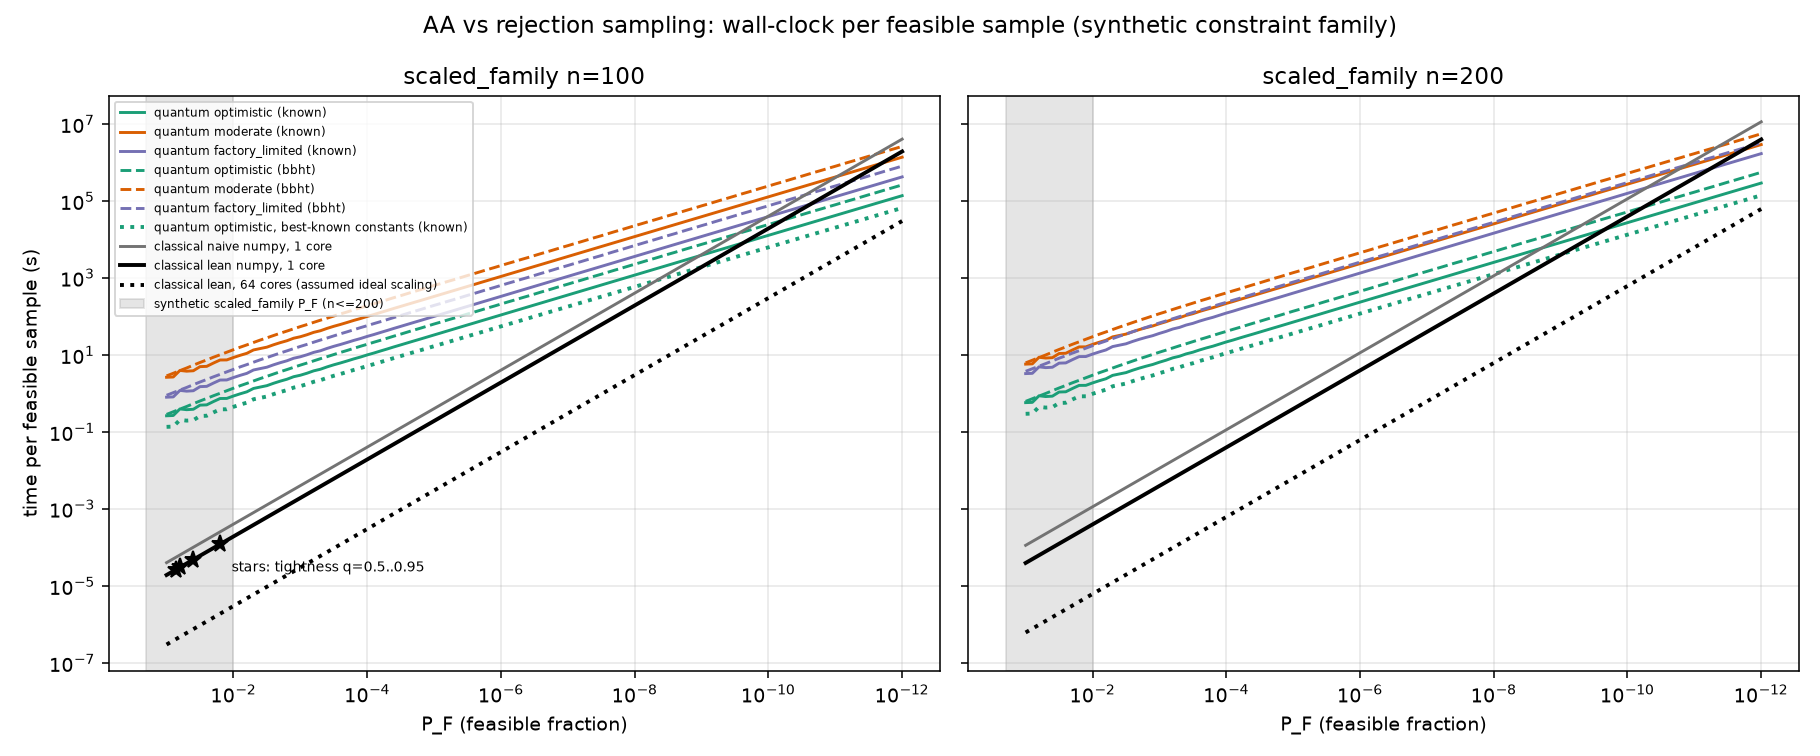

The table this chart was drawn from, first rows:
n, schedule, quantum_constants, P_F, iterations, T_per_sample, t_classical_naive_1core_s, t_classical_naive_ideal64_s, t_classical_lean_1core_s, t_classical_lean_ideal64_s, t_quantum_optimistic_s, t_quantum_moderate_s, t_quantum_factory_limited_s
100, known, default, 0.1, 2, 797519, 4.020347030018456e-05, 6.281792234403837e-07, 1.922533760080114e-05, 3.003959000125178e-07, 0.2624, 2.624, 0.7975
100, known, default, 0.07943, 2, 811231, 5.0613170403214425e-05, 7.908307875502254e-07, 2.4203266055970466e-05, 3.7817603212453853e-07, 0.2669, 2.669, 0.8112
100, known, default, 0.0631, 3, 1197163, 6.371820639207506e-05, 9.955969748761729e-07, 3.04701066862764e-05, 4.760954169730687e-07, 0.3954, 3.954, 1.197
100, known, default, 0.05012, 3, 1144139, 8.021646922092885e-05, 1.2533823315770134e-06, 3.835959160743273e-05, 5.993686188661364e-07, 0.3778, 3.778, 1.144
100, known, default, 0.03981, 3, 1173658, 0.000101, 1.5779148679161244e-06, 4.829186466064331e-05, 7.545603853225518e-07, 0.3876, 3.876, 1.174
100, known, default, 0.03162, 4, 1499367, 0.0001271, 1.9864771248674464e-06, 6.079585560420859e-05, 9.499352438157593e-07, 0.496, 4.96, 1.499
100, known, default, 0.02512, 4, 1523543, 0.0001601, 2.5008265324434437e-06, 7.653744755190705e-05, 1.1958976179985477e-06, 0.504, 5.04, 1.524
100, known, default, 0.01995, 5, 1852930, 0.0002015, 3.148354072182142e-06, 9.635493767695907e-05, 1.5055459012024855e-06, 0.6136, 6.136, 1.853
100, known, default, 0.01585, 6, 2224885, 0.0002537, 3.963542946795745e-06, 0.0001213, 1.895369993646359e-06, 0.7372, 7.372, 2.225
100, known, default, 0.01259, 6, 2236404, 0.0003193, 4.989804936458699e-06, 0.0001527, 2.38612944975355e-06, 0.741, 7.41, 2.236
100, known, default, 0.01, 7, 2584416, 0.000402, 6.2817922344038375e-06, 0.0001923, 3.003959000125178e-06, 0.8566, 8.566, 2.584
100, known, default, 0.007943, 8, 2945119, 0.0005061, 7.908307875502254e-06, 0.000242, 3.7817603212453853e-06, 0.9764, 9.764, 2.945
100, known, default, 0.00631, 9, 3314195, 0.0006372, 9.955969748761732e-06, 0.0003047, 4.7609541697306895e-06, 1.099, 10.99, 3.314
100, known, default, 0.005012, 11, 4058010, 0.0008022, 1.2533823315770127e-05, 0.0003836, 5.993686188661362e-06, 1.346, 13.46, 4.058
100, known, default, 0.003981, 12, 4412789, 0.00101, 1.577914867916126e-05, 0.0004829, 7.5456038532255265e-06, 1.463, 14.63, 4.413
100, known, default, 0.003162, 13, 4794572, 0.001271, 1.986477124867446e-05, 0.000608, 9.499352438157592e-06, 1.59, 15.9, 4.795
100, known, default, 0.002512, 15, 5532612, 0.001601, 2.500826532443444e-05, 0.0007654, 1.1958976179985477e-05, 1.835, 18.35, 5.533
100, known, default, 0.001995, 17, 6283938, 0.002015, 3.148354072182142e-05, 0.0009635, 1.5055459012024854e-05, 2.083, 20.83, 6.284
100, known, default, 0.001585, 19, 7040833, 0.002537, 3.9635429467957436e-05, 0.001213, 1.8953699936463582e-05, 2.334, 23.34, 7.041
100, known, default, 0.001259, 22, 8187749, 0.003193, 4.989804936458704e-05, 0.001527, 2.3861294497535523e-05, 2.714, 27.14, 8.188
100, known, default, 0.001, 24, 8945576, 0.00402, 6.281792234403838e-05, 0.001923, 3.003959000125178e-05, 2.965, 29.65, 8.946
100, known, default, 0.0007943, 27, 10096191, 0.005061, 7.908307875502255e-05, 0.00242, 3.781760321245386e-05, 3.346, 33.46, 10.1
100, known, default, 0.000631, 31, 11639508, 0.006372, 9.955969748761733e-05, 0.003047, 4.7609541697306895e-05, 3.856, 38.56, 11.64
100, known, default, 0.0005012, 34, 12803956, 0.008022, 0.0001253, 0.003836, 5.993686188661367e-05, 4.241, 42.41, 12.8
100, known, default, 0.0003981, 39, 14746634, 0.0101, 0.0001578, 0.004829, 7.545603853225526e-05, 4.884, 48.84, 14.75
100, known, default, 0.0003162, 44, 16706835, 0.01271, 0.0001986, 0.00608, 9.499352438157593e-05, 5.532, 55.32, 16.71
100, known, default, 0.0002512, 49, 18668379, 0.01601, 0.0002501, 0.007654, 0.0001196, 6.18, 61.8, 18.67
100, known, default, 0.0001995, 55, 21038695, 0.02015, 0.0003148, 0.009635, 0.0001506, 6.963, 69.63, 21.04
100, known, default, 0.0001585, 62, 23819093, 0.02537, 0.0003964, 0.01213, 0.0001895, 7.881, 78.81, 23.82
100, known, default, 0.0001259, 69, 26610377, 0.03193, 0.000499, 0.01527, 0.0002386, 8.803, 88.03, 26.61
100, known, default, 0.0001, 78, 30216514, 0.0402, 0.0006282, 0.01923, 0.0003004, 9.994, 99.94, 30.22
100, known, default, 7.943282347242822e-05, 87, 33840653, 0.05061, 0.0007908, 0.0242, 0.0003782, 11.19, 111.9, 33.84
100, known, default, 6.309573444801929e-05, 98, 38288844, 0.06372, 0.0009956, 0.03047, 0.0004761, 12.66, 126.6, 38.29
100, known, default, 5.011872336272715e-05, 110, 43165761, 0.08022, 0.001253, 0.03836, 0.0005994, 14.27, 142.7, 43.17
100, known, default, 3.9810717055349695e-05, 124, 48883917, 0.101, 0.001578, 0.04829, 0.0007546, 16.15, 161.5, 48.88
100, known, default, 3.1622776601683795e-05, 139, 55036882, 0.1271, 0.001986, 0.0608, 0.0009499, 18.18, 181.8, 55.04
100, known, default, 2.5118864315095822e-05, 156, 62043237, 0.1601, 0.002501, 0.07654, 0.001196, 20.49, 204.9, 62.04
100, known, default, 1.9952623149688786e-05, 175, 69909549, 0.2015, 0.003148, 0.09635, 0.001506, 23.08, 230.8, 69.91
100, known, default, 1.5848931924611107e-05, 196, 78643248, 0.2537, 0.003964, 0.1213, 0.001895, 25.96, 259.6, 78.64
100, known, default, 1.2589254117941661e-05, 220, 88670030, 0.3193, 0.00499, 0.1527, 0.002386, 29.26, 292.6, 88.67
100, known, default, 1e-05, 247, 100001419, 0.402, 0.006282, 0.1923, 0.003004, 32.99, 329.9, 100
100, known, default, 7.943282347242805e-06, 277, 112648928, 0.5061, 0.007908, 0.242, 0.003782, 37.15, 371.5, 112.6
100, known, default, 6.30957344480193e-06, 311, 127046761, 0.6372, 0.009956, 0.3047, 0.004761, 41.89, 418.9, 127
100, known, default, 5.011872336272725e-06, 349, 143210830, 0.8022, 0.01253, 0.3836, 0.005994, 47.21, 472.1, 143.2
100, known, default, 3.981071705534969e-06, 392, 161583571, 1.01, 0.01578, 0.4829, 0.007546, 53.25, 532.5, 161.6
100, known, default, 3.162277660168379e-06, 440, 182184271, 1.271, 0.01986, 0.608, 0.009499, 60.03, 600.3, 182.2
100, known, default, 2.511886431509577e-06, 493, 205030806, 1.601, 0.02501, 0.7654, 0.01196, 67.54, 675.4, 205
100, known, default, 1.9952623149688787e-06, 554, 231441159, 2.015, 0.03148, 0.9635, 0.01506, 76.22, 762.2, 231.4
100, known, default, 1.584893192461111e-06, 621, 260576607, 2.537, 0.03964, 1.213, 0.01895, 85.79, 857.9, 260.6
100, known, default, 1.2589254117941661e-06, 697, 293769300, 3.193, 0.0499, 1.527, 0.02386, 96.7, 967, 293.8
100, known, default, 1e-06, 782, 331054130, 4.02, 0.06282, 1.923, 0.03004, 108.9, 1089, 331.1
100, known, default, 7.943282347242805e-07, 878, 373346268, 5.061, 0.07908, 2.42, 0.03782, 122.8, 1228, 373.3
100, known, default, 6.30957344480193e-07, 985, 420687645, 6.372, 0.09956, 3.047, 0.04761, 138.4, 1384, 420.7
100, known, default, 5.011872336272714e-07, 1105, 474007980, 8.022, 0.1253, 3.836, 0.05994, 155.9, 1559, 474
100, known, default, 3.981071705534969e-07, 1240, 534249076, 10.1, 0.1578, 4.829, 0.07546, 175.6, 1756, 534.2
100, known, default, 3.162277660168379e-07, 1392, 602365142, 12.71, 0.1986, 6.08, 0.09499, 198, 1980, 602.4
100, known, default, 2.511886431509577e-07, 1561, 678419475, 16.01, 0.2501, 7.654, 0.1196, 222.9, 2229, 678.4
100, known, default, 1.9952623149688787e-07, 1752, 764735982, 20.15, 0.3148, 9.635, 0.1506, 251.3, 2513, 764.7
100, known, default, 1.584893192461111e-07, 1966, 861853118, 25.37, 0.3964, 12.13, 0.1895, 283.1, 2831, 861.9
100, known, default, 1.2589254117941662e-07, 2206, 971224773, 31.93, 0.499, 15.27, 0.2386, 319, 3190, 971.2
... 1,272 more rows
